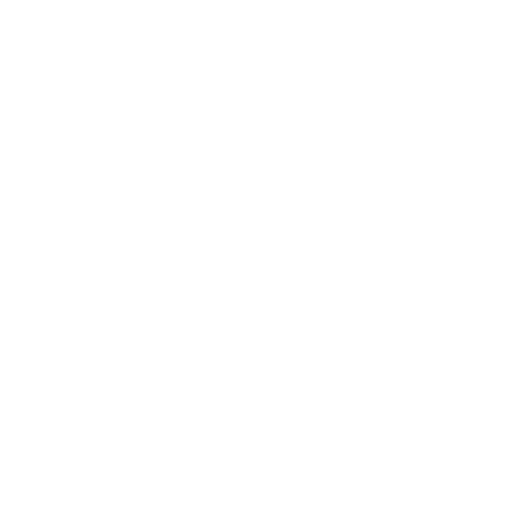
t = 0.00 s
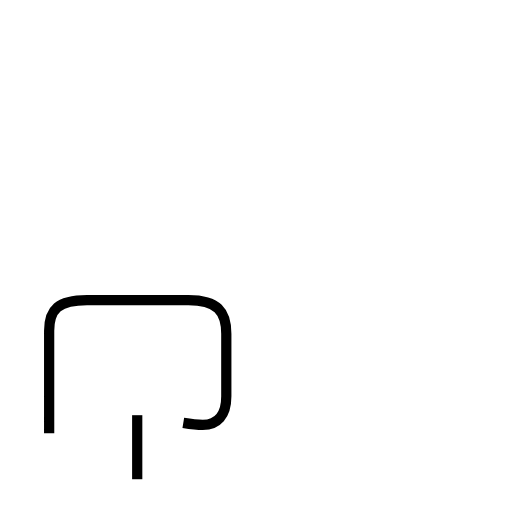
t = 1.49 s
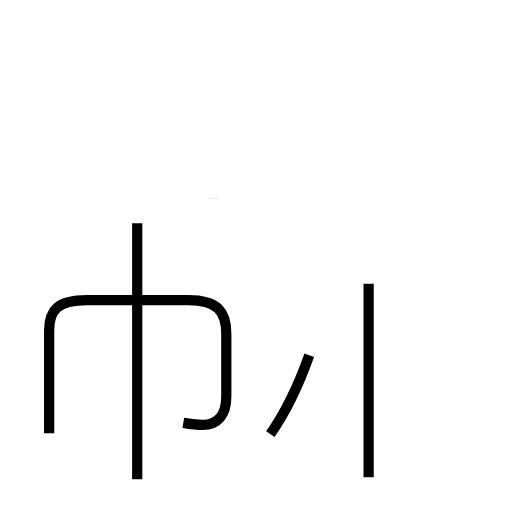
t = 2.88 s
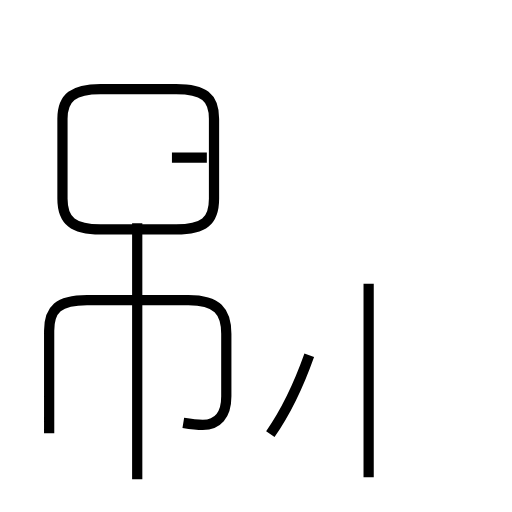
t = 4.55 s
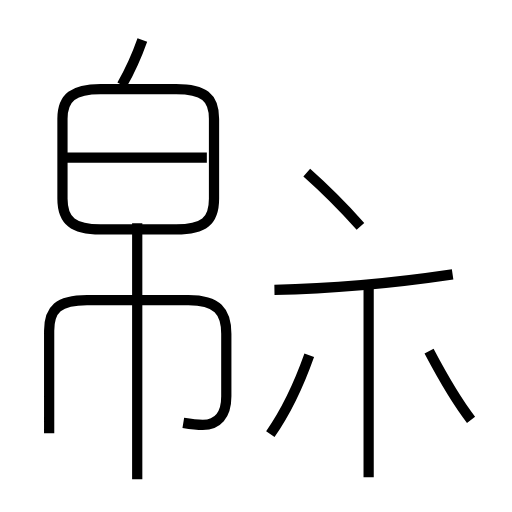
t = 5.99 s
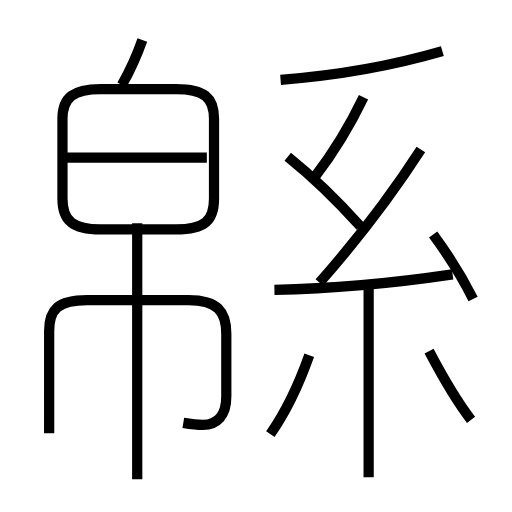
t = 7.53 s

The animated SVG that drew these frames (rendered in a browser with its animation timeline set to each time). Animation: 14 SMIL elements (animate=14); one cycle of 7.53 s.

<?xml version='1.0' encoding='utf-8'?>
<svg viewBox="0.0 -6.0 50.0 50.0" version="1.1" xmlns="http://www.w3.org/2000/svg"><rect x="-1000" y="-1000" width="2000" height="2000" stroke="white" fill="white" /><g style="fill:none;stroke:#000000;stroke-width:1"><path d="M 17.9 -2.7 C 18.5 -2.6 19.1 -2.5 19.8 -2.5 C 21.2 -2.5 22.1 -3.4 22.1 -5.3 L 22.1 -11.4 C 22.1 -13.6 21.2 -14.7 18.4 -14.7 L 8.5 -14.7 C 5.7 -14.7 4.8 -13.8 4.8 -11.7 L 4.8 -1.7 " transform="translate(0.0 38.0)" stroke-dasharray="43.345963997609715" stroke-dashoffset="43.345963997609715"><animate attributeName="stroke-dashoffset" from="43.345963997609715" to="0" dur="1.3003789199282914s" begin="0s" fill="freeze" /></path><path d="M 13.4 2.8 L 13.4 -22.2 " transform="translate(0.0 38.0)" stroke-dasharray="25.0" stroke-dashoffset="25.0"><animate attributeName="stroke-dashoffset" from="25.0" to="0" dur="0.75s" begin="1.3003789199282914s" fill="freeze" /></path><path d="M 26.4 -1.6 C 27.8 -3.6 29.1 -6.2 30.2 -9.3 " transform="translate(0.0 38.0)" stroke-dasharray="8.611861414036944" stroke-dashoffset="8.611861414036944"><animate attributeName="stroke-dashoffset" from="8.611861414036944" to="0" dur="0.2583558424211083s" begin="2.050378919928291s" fill="freeze" /></path><path d="M 36.0 2.6 L 36.0 -16.3 " transform="translate(0.0 38.0)" stroke-dasharray="18.900000000000002" stroke-dashoffset="18.900000000000002"><animate attributeName="stroke-dashoffset" from="18.900000000000002" to="0" dur="0.5670000000000001s" begin="2.3087347623493994s" fill="freeze" /></path><path d="M 20.9 -24.6 L 20.9 -32.4 C 20.9 -34.5 19.9 -35.3 17.2 -35.3 L 9.8 -35.3 C 7.2 -35.3 6.1 -34.5 6.1 -32.4 L 6.1 -24.6 C 6.1 -22.4 7.2 -21.6 9.8 -21.6 L 17.2 -21.6 C 19.9 -21.6 20.9 -22.4 20.9 -24.6 Z " transform="translate(0.0 38.0)" stroke-dasharray="52.39999125625215" stroke-dashoffset="52.39999125625215"><animate attributeName="stroke-dashoffset" from="52.39999125625215" to="0" dur="1.5719997376875645s" begin="2.8757347623493996s" fill="freeze" /></path><path d="M 20.2 -28.6 L 6.5 -28.6 " transform="translate(0.0 38.0)" stroke-dasharray="13.7" stroke-dashoffset="13.7"><animate attributeName="stroke-dashoffset" from="13.7" to="0" dur="0.411s" begin="4.447734500036964s" fill="freeze" /></path><path d="M 46.0 -3.0 C 44.6 -4.8 42.9 -7.8 41.9 -9.7 " transform="translate(0.0 38.0)" stroke-dasharray="7.863201644627727" stroke-dashoffset="7.863201644627727"><animate attributeName="stroke-dashoffset" from="7.863201644627727" to="0" dur="0.23589604933883182s" begin="4.858734500036964s" fill="freeze" /></path><path d="M 26.8 -15.7 C 33.0 -15.8 38.8 -16.4 44.2 -17.2 " transform="translate(0.0 38.0)" stroke-dasharray="17.477209099431825" stroke-dashoffset="17.477209099431825"><animate attributeName="stroke-dashoffset" from="17.477209099431825" to="0" dur="0.5243162729829547s" begin="5.094630549375796s" fill="freeze" /></path><path d="M 11.9 -35.7 C 12.7 -37.1 13.3 -38.4 13.9 -40.1 " transform="translate(0.0 38.0)" stroke-dasharray="4.840337965587057" stroke-dashoffset="4.840337965587057"><animate attributeName="stroke-dashoffset" from="4.840337965587057" to="0" dur="0.1452101389676117s" begin="5.618946822358751s" fill="freeze" /></path><path d="M 35.2 -21.9 C 32.5 -24.9 30.1 -27.1 28.1 -28.7 " transform="translate(0.0 38.0)" stroke-dasharray="9.841820802863461" stroke-dashoffset="9.841820802863461"><animate attributeName="stroke-dashoffset" from="9.841820802863461" to="0" dur="0.2952546240859038s" begin="5.764156961326362s" fill="freeze" /></path><path d="M 31.2 -16.4 C 34.9 -20.6 38.0 -24.6 41.1 -29.4 " transform="translate(0.0 38.0)" stroke-dasharray="16.356448547900538" stroke-dashoffset="16.356448547900538"><animate attributeName="stroke-dashoffset" from="16.356448547900538" to="0" dur="0.4906934564370161s" begin="6.059411585412266s" fill="freeze" /></path><path d="M 46.2 -14.8 C 45.2 -16.8 43.7 -19.2 42.3 -21.1 " transform="translate(0.0 38.0)" stroke-dasharray="7.417506593452795" stroke-dashoffset="7.417506593452795"><animate attributeName="stroke-dashoffset" from="7.417506593452795" to="0" dur="0.22252519780358385s" begin="6.5501050418492826s" fill="freeze" /></path><path d="M 30.8 -26.8 C 32.8 -29.4 34.2 -31.8 35.5 -34.5 " transform="translate(0.0 38.0)" stroke-dasharray="9.038383643419431" stroke-dashoffset="9.038383643419431"><animate attributeName="stroke-dashoffset" from="9.038383643419431" to="0" dur="0.2711515093025829s" begin="6.772630239652867s" fill="freeze" /></path><path d="M 27.4 -36.2 C 32.6 -36.6 38.4 -37.6 43.2 -39.0" transform="translate(0.0 38.0)" stroke-dasharray="16.072699210163155" stroke-dashoffset="16.072699210163155"><animate attributeName="stroke-dashoffset" from="16.072699210163155" to="0" dur="0.4821809763048946s" begin="7.04378174895545s" fill="freeze" /></path></g></svg>
